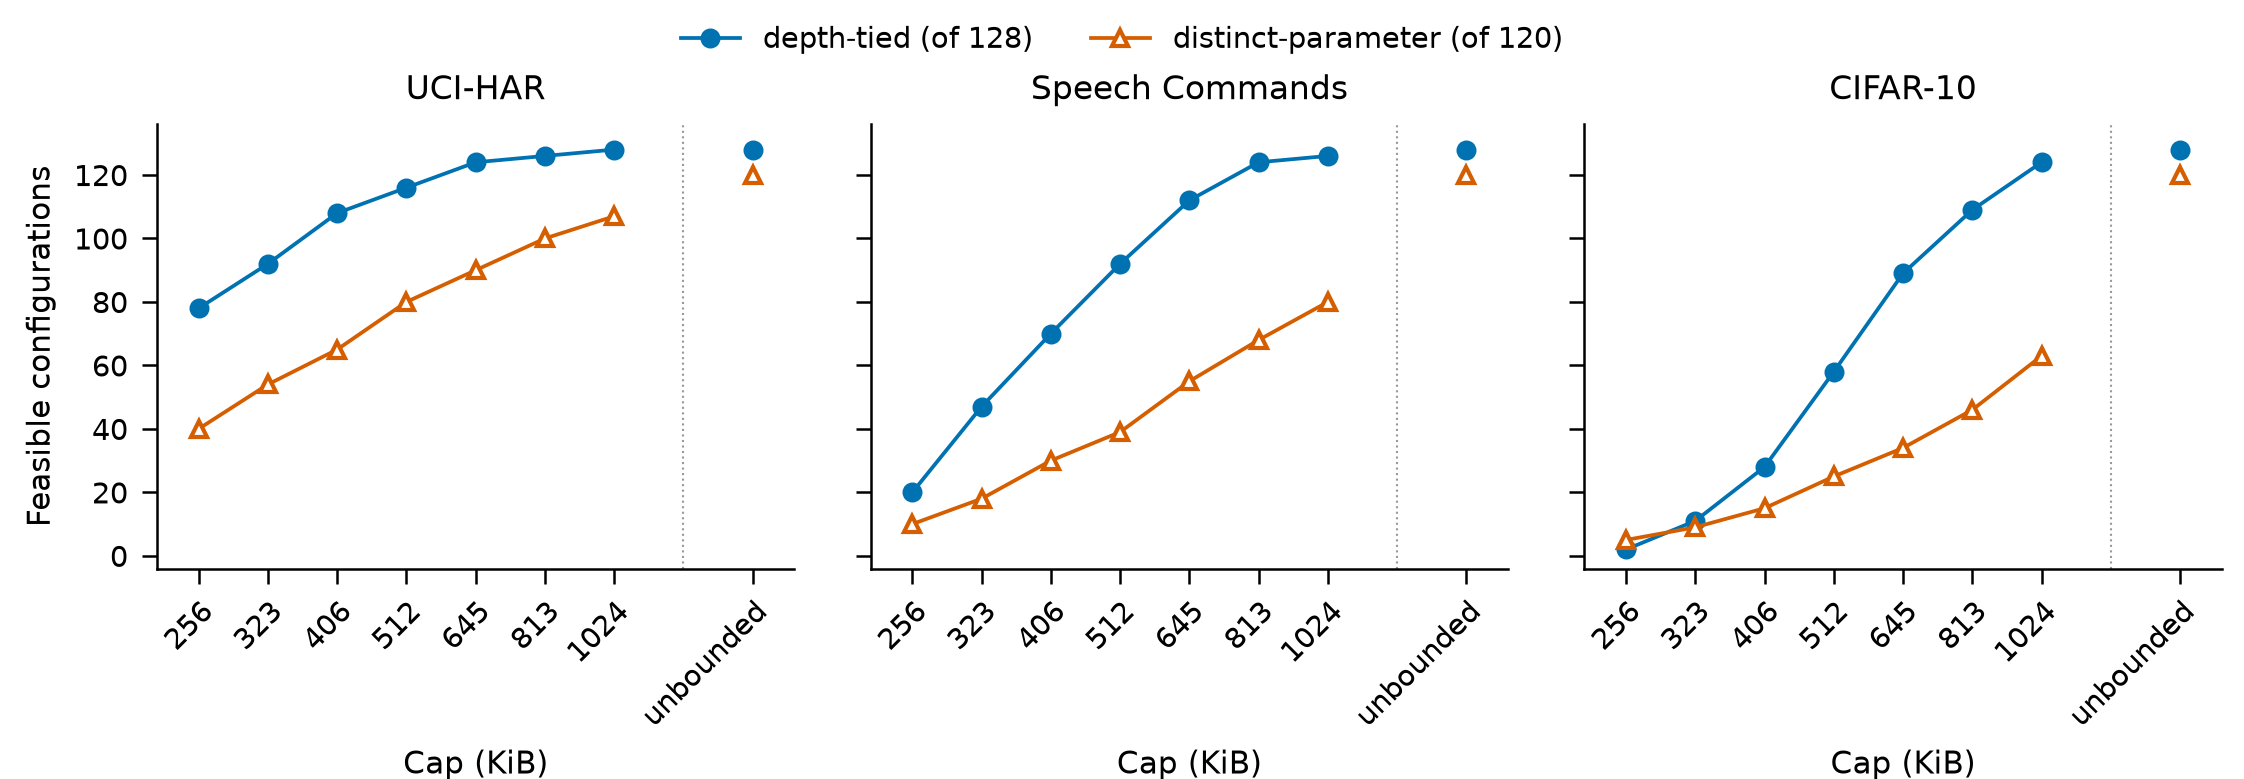

The file beside this chart, header and first rows:
# Figure 2. Number of registry configura…, per class (depth-tied: of 128 per task; …
# x_position: plotting position (caps ev…
# source: research/s4/selection.json sha…
task, class, cap_kib, x_position, n_feasible, n_total
HAR, tied, 256, 0, 78, 128
HAR, tied, 323, 1, 92, 128
HAR, tied, 406, 2, 108, 128
HAR, tied, 512, 3, 116, 128
HAR, tied, 645, 4, 124, 128
HAR, tied, 813, 5, 126, 128
HAR, tied, 1024, 6, 128, 128
HAR, tied, unbounded, 8.0, 128, 128
HAR, untied, 256, 0, 40, 120
HAR, untied, 323, 1, 54, 120
HAR, untied, 406, 2, 65, 120
HAR, untied, 512, 3, 80, 120
HAR, untied, 645, 4, 90, 120
HAR, untied, 813, 5, 100, 120
HAR, untied, 1024, 6, 107, 120
HAR, untied, unbounded, 8.0, 120, 120
KWS, tied, 256, 0, 20, 128
KWS, tied, 323, 1, 47, 128
KWS, tied, 406, 2, 70, 128
KWS, tied, 512, 3, 92, 128
KWS, tied, 645, 4, 112, 128
KWS, tied, 813, 5, 124, 128
KWS, tied, 1024, 6, 126, 128
KWS, tied, unbounded, 8.0, 128, 128
KWS, untied, 256, 0, 10, 120
KWS, untied, 323, 1, 18, 120
KWS, untied, 406, 2, 30, 120
KWS, untied, 512, 3, 39, 120
KWS, untied, 645, 4, 55, 120
KWS, untied, 813, 5, 68, 120
KWS, untied, 1024, 6, 80, 120
KWS, untied, unbounded, 8.0, 120, 120
CIFAR10, tied, 256, 0, 2, 128
CIFAR10, tied, 323, 1, 11, 128
CIFAR10, tied, 406, 2, 28, 128
CIFAR10, tied, 512, 3, 58, 128
CIFAR10, tied, 645, 4, 89, 128
CIFAR10, tied, 813, 5, 109, 128
CIFAR10, tied, 1024, 6, 124, 128
CIFAR10, tied, unbounded, 8.0, 128, 128
CIFAR10, untied, 256, 0, 5, 120
CIFAR10, untied, 323, 1, 9, 120
CIFAR10, untied, 406, 2, 15, 120
CIFAR10, untied, 512, 3, 25, 120
CIFAR10, untied, 645, 4, 34, 120
CIFAR10, untied, 813, 5, 46, 120
CIFAR10, untied, 1024, 6, 63, 120
CIFAR10, untied, unbounded, 8.0, 120, 120
